Run: headless pygame with SDL's dummy video driver; simulated clock (each Clock.tick advances the game by its frame time, no real sleeping); random seed 0; keys injected as events and as key.get_pressed() state; no mouse input; restart key R tapped at the start of phases 3 and 4.
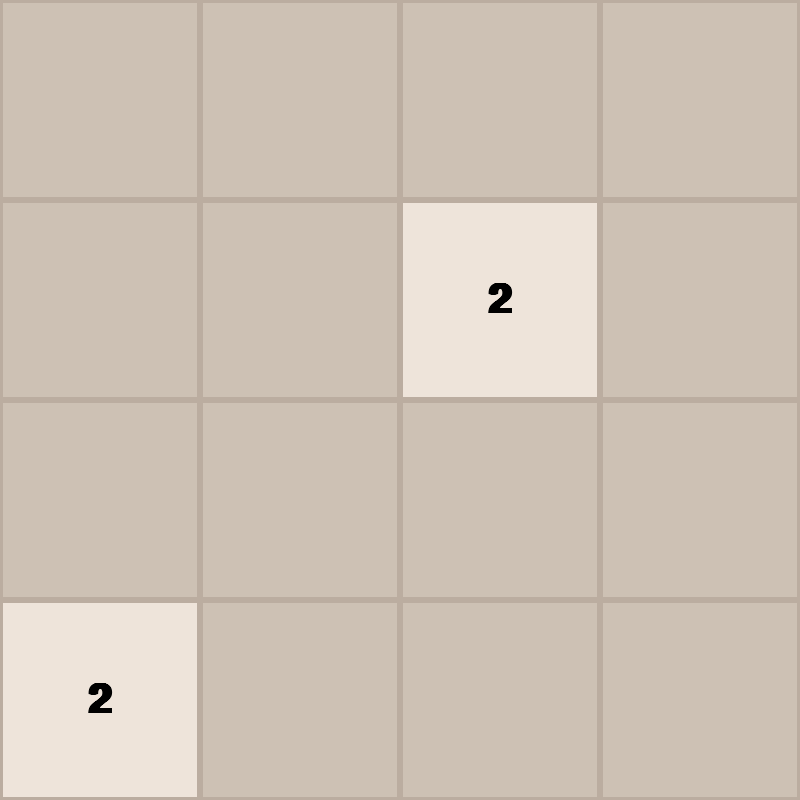
Frame 1 of 4 · flips 1–60 · no input
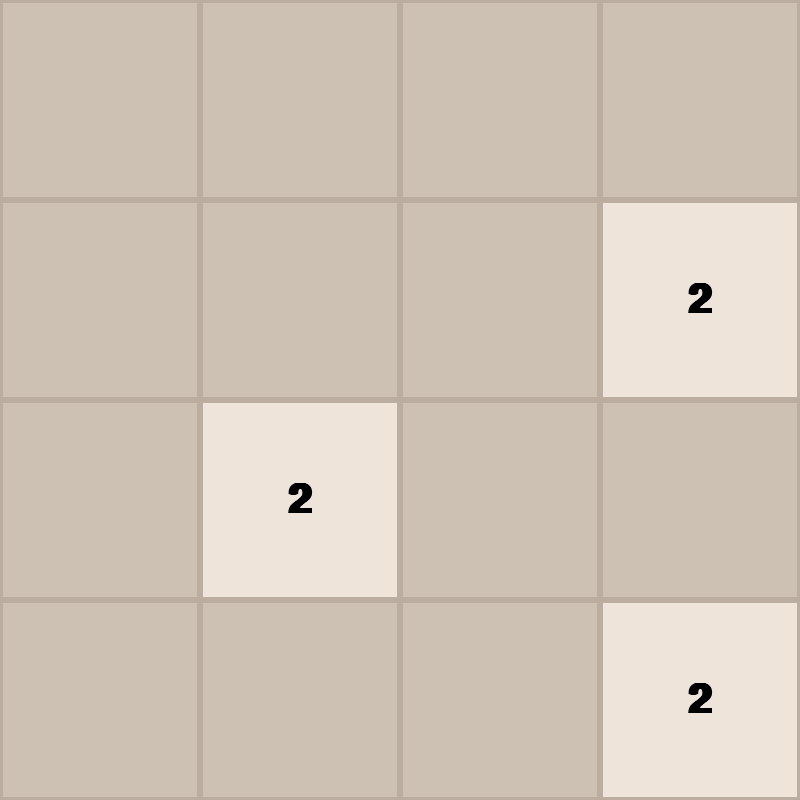
Frame 2 of 4 · flips 61–180 · tapped SPACE, RETURN · held RIGHT (→), D
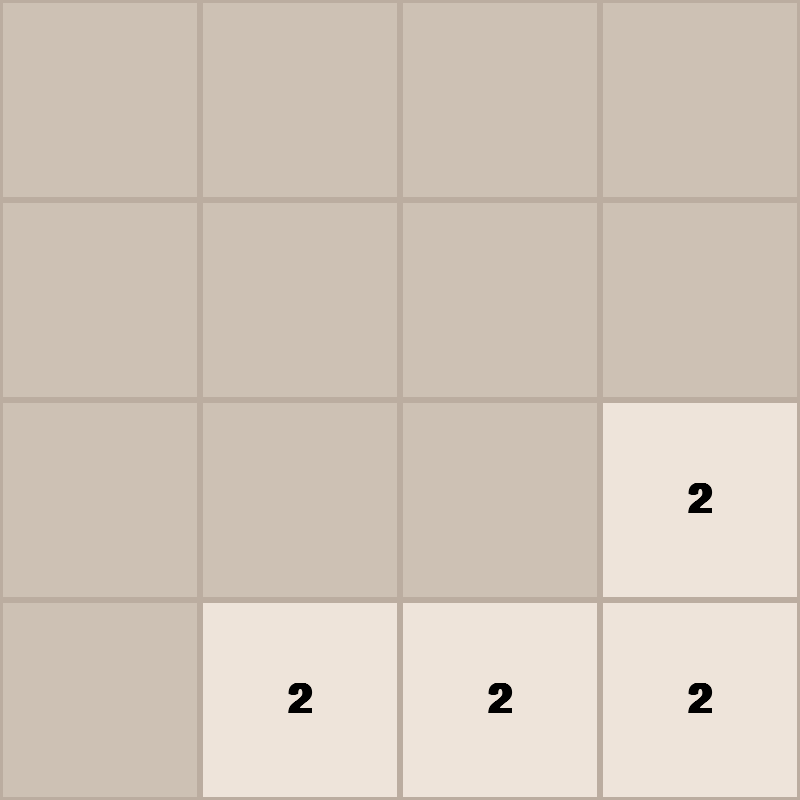
Frame 3 of 4 · flips 181–300 · tapped R · held DOWN (↓), S
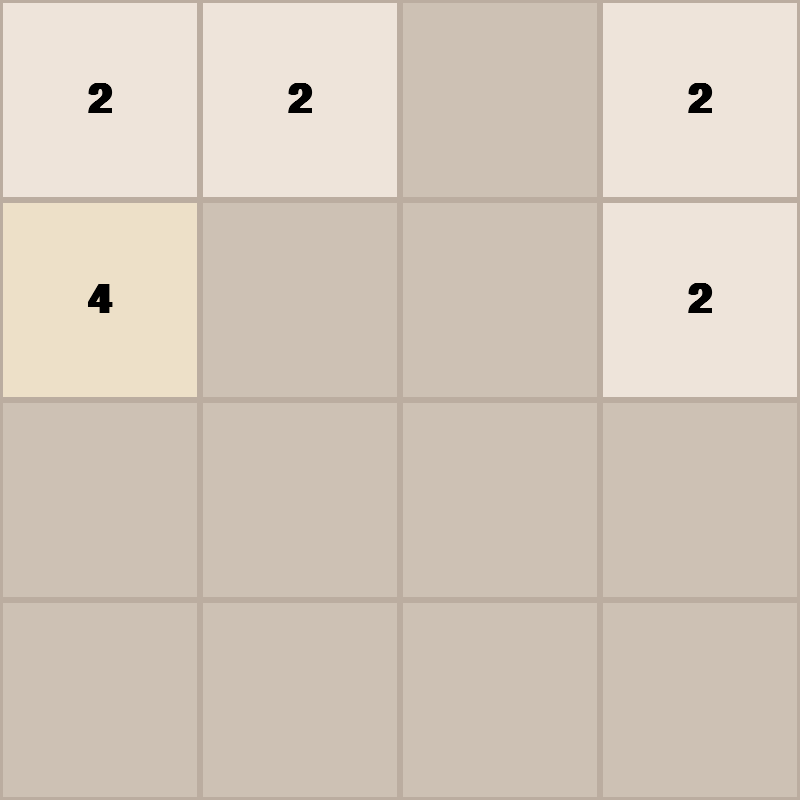
Frame 4 of 4 · flips 301–420 · tapped R · held LEFT (←), A, UP (↑), W

The pygame program that drew these frames:

import pygame
import random

WIDTH = 800
HEIGHT = 800
GRID_SIZE = 4
TILE_SIZE = WIDTH // GRID_SIZE
TILE_MARGIN = 3

BG_COLOR = (187, 173, 160)
TILE_COLORS = {
    0: (205, 193, 180),
    2: (238, 228, 218),
    4: (237, 224, 200),
    8: (242, 177, 121),
    16: (245, 149, 99),
    32: (246, 124, 95),
    64: (246, 94, 59),
    128: (237, 207, 114),
    256: (237, 204, 97),
    512: (237, 200, 80),
    1024: (237, 197, 63),
    2048: (237, 194, 46),
}

DEFAULT_TILE_COLOR = (60, 58, 50)

def draw_cell(screen, row, col, value):
    
    rect = pygame.Rect(
        col * TILE_SIZE + TILE_MARGIN,
        row * TILE_SIZE + TILE_MARGIN,
        TILE_SIZE - TILE_MARGIN * 2,
        TILE_SIZE - TILE_MARGIN * 2
    )
    

    # Tile의 값에 해당하는 그림을 그림
    try:
        cell_color = TILE_COLORS[value]
    except KeyError:
        cell_color = DEFAULT_TILE_COLOR
    
    pygame.draw.rect(screen, cell_color, rect)
    if value!=0:
        text_screen = font.render(str(value),True, (0,0,0))
        
        cell_x=rect.centerx - (text_screen.get_width()//2)
        cell_y=rect.centery - (text_screen.get_height()//2)
        screen.blit(text_screen,(cell_x,cell_y))

# is_cw : True 이면 시계방향 회전, False이면 반시계방향 회전
def rotate(is_cw,board_map):
    if is_cw:
        return [list(r) for r in zip(*board_map[::-1])]
    return [list(r) for r in zip(*board_map)][::-1]

def merge_row(board_row):
    org_len = len(board_row)
    new_row = []
    skip_merge = False

    for i in range(org_len):
        if skip_merge is True:
            skip_merge = False
            continue

        if board_row[i] == 0:
            continue
        elif i + 1 < org_len and board_row[i] == board_row[i+1]:
            new_row.append(board_row[i]*2)  # 동일한 숫자를 더하는 것임으로 곱하기 2로 간다
            skip_merge = True
        else:
            new_row.append(board_row[i])
    while len(new_row) < org_len:
        new_row.append(0)

    return new_row

def is_game_over(board_map):
    # 1. 빈 공간이 있는지 확인
    for r in range(GRID_SIZE):
        for c in range(GRID_SIZE):
            if board_map[r][c] == 0:
                return False

    # 2. 가로로 인접한 같은 숫자가 있는지 확인
    for r in range(GRID_SIZE):
        for c in range(GRID_SIZE - 1):
            if board_map[r][c] == board_map[r][c+1]:
                return False

    # 3. 세로로 인접한 같은 숫자가 있는지 확인
    for r in range(GRID_SIZE - 1):
        for c in range(GRID_SIZE):
            if board_map[r][c] == board_map[r+1][c]:
                return False

    # 위 조건에 해당 없으면 움직일 수 없는 상태임
    return True

def draw_game_over(screen):
    # 화면을 반투명하게 덮는 오버레이
    overlay = pygame.Surface((WIDTH, HEIGHT))
    overlay.set_alpha(180) # 투명도
    overlay.fill((255, 255, 255))
    screen.blit(overlay, (0, 0))

    # 게임오버 텍스트 출력
    over_font = pygame.font.SysFont("Arial", 80, True)
    text = over_font.render("!!!Game Over!!!", True, (119, 110, 101))
    text_rect = text.get_rect(center=(WIDTH // 2, HEIGHT // 2))
    screen.blit(text, text_rect)

    # 재시작 안내 (선택 사항)
    retry_font = pygame.font.SysFont("Arial", 30, True)
    retry_text = retry_font.render("Press 'R' to Restart or 'Q' to Quit", True, (119, 110, 101))
    retry_rect = retry_text.get_rect(center=(WIDTH // 2, HEIGHT // 2 + 80))
    screen.blit(retry_text, retry_rect)
        

# 사용자가 지정한 횟수 만큼 CW90 회전후 merge, CCW90 회전
def rotate_merge(rot_times, board_map):
    rotated_map = board_map

    # CW90
    for _ in range(rot_times):
        rotated_map = rotate(True, rotated_map)
    # Merge
    new_board = []
    for row in rotated_map:
        new_row = merge_row(row)
        new_board.append(new_row)

    # CCW90
    for _ in range(rot_times):
        new_board = rotate(False, new_board)
    
    return new_board

def handle_key(key_event, board_map):
    new_board = None

    match key_event:
        case pygame.K_LEFT:
            new_board = rotate_merge(0, board_map)
        case pygame.K_RIGHT:
            new_board = rotate_merge(2, board_map)
        case pygame.K_UP:
            new_board = rotate_merge(3, board_map)
        case pygame.K_DOWN:
            new_board = rotate_merge(1, board_map)
        case _:
            pass            
    return new_board

def spawn_tile(board_map):
    # 비어있는 위치 찾기
    empty_cells = [
        (r,c)
        for r in range (GRID_SIZE)
        for c in range (GRID_SIZE)
        if board_map[r][c] == 0
    ]

    # 비어 있는 위치가 있으면
    if empty_cells:
        # - 어느 위치에 생성할지 결정
        r, c = random.choice(empty_cells)
    
        # - 어느 숫자를 생성할지 결정
        v = random.choices([2,4], weights=[0.9, 0.1])[0] #확률넣어주기
        
        # - 맵을 업뎃
        board_map[r][c] = v


def render_board(screen, board_map):
    for row in range(GRID_SIZE):
        for col in range(GRID_SIZE):
            draw_cell(screen, row, col, board_map[row][col])

if __name__ == "__main__":
    # pygame setup
    pygame.init()
    screen = pygame.display.set_mode((WIDTH, HEIGHT))
    pygame.display.set_caption("2048 Game") # 창 제목 추가
    clock = pygame.time.Clock()
    font = pygame.font.SysFont("Arial", 60, True)
    running = True
    game_over = False

    # Board map 초기화
    board_map = [[0 for _ in range(GRID_SIZE)] for _ in range(GRID_SIZE)] 

    # 시작 시 타일 2개 생성
    spawn_tile(board_map)
    spawn_tile(board_map)

    # 루프가 이 블록(if __name__...) 안으로 들어와야 합니다!
    while running:
        for event in pygame.event.get():
            if event.type == pygame.QUIT:
                running = False
            
            elif event.type == pygame.KEYDOWN:
                if event.key == pygame.K_q:
                    running = False
                
                if game_over and event.key == pygame.K_r:
                    board_map = [[0 for _ in range(GRID_SIZE)] for _ in range(GRID_SIZE)]
                    spawn_tile(board_map)
                    spawn_tile(board_map)
                    game_over = False
                
                if not game_over:
                    old_board = [row[:] for row in board_map]
                    new_board = handle_key(event.key, board_map)
                    
                    if new_board is not None and new_board != old_board:
                        board_map = new_board
                        spawn_tile(board_map)
                        if is_game_over(board_map):
                            game_over = True

        screen.fill(BG_COLOR)
        render_board(screen, board_map)

        # 게임 오버 시 메시지 출력 추가
        if game_over:
            draw_game_over(screen)

        pygame.display.flip()
        clock.tick(60)

    pygame.quit()
